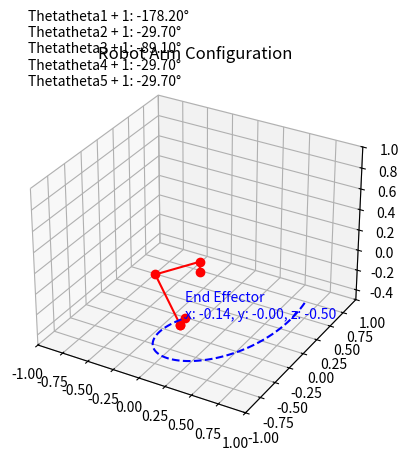

Here is the Python script that generated this plot:
import numpy as np
import matplotlib.pyplot as plt
from matplotlib.animation import FuncAnimation, PillowWriter
from mpl_toolkits.mplot3d import Axes3D
from sympy import symbols, cos, sin, pi, Matrix, N

# Define symbolic variables
theta1, theta2, theta3, theta4, theta5 = symbols("theta1 theta2 theta3 theta4 theta5")

# DH Parameters
d1, a1, alpha1 = 0.1, 0, pi / 2
d2, a2, alpha2 = 0, 0.5, 0
d3, a3, alpha3 = 0, 0.5, 0
d4, a4, alpha4 = 0, 0, pi / 2
d5, a5, alpha5 = 0.1, 0, 0


# Define the transformation matrix using DH parameters
def DH_matrix(theta, d, a, alpha):
    return Matrix(
        [
            [
                cos(theta),
                -sin(theta) * cos(alpha),
                sin(theta) * sin(alpha),
                a * cos(theta),
            ],
            [
                sin(theta),
                cos(theta) * cos(alpha),
                -cos(theta) * sin(alpha),
                a * sin(theta),
            ],
            [0, sin(alpha), cos(alpha), d],
            [0, 0, 0, 1],
        ]
    )


# Target angles for animation
target_angles = {
    theta1: -pi,
    theta2: -pi / 6,
    theta3: -pi / 2,
    theta4: -pi / 6,
    theta5: -pi / 6,
}

# Prepare the figure and axis
fig = plt.figure()
ax = fig.add_subplot(111, projection="3d")
ax.set_xlim([-1, 1])
ax.set_ylim([-1, 1])
ax.set_zlim([-0.5, 1])

# Store end effector positions
ee_positions = []


# Animation update function
def update(frame):
    ax.cla()
    ax.set_xlim([-1, 1])
    ax.set_ylim([-1, 1])
    ax.set_zlim([-0.5, 1])

    # Interpolate between 0 and the target angle based on the current frame
    interpolated_angles = {
        theta: float(frame * target / 100) for theta, target in target_angles.items()
    }

    T1 = DH_matrix(interpolated_angles[theta1], d1, a1, alpha1)
    T2 = DH_matrix(interpolated_angles[theta2], d2, a2, alpha2)
    T3 = DH_matrix(interpolated_angles[theta3], d3, a3, alpha3)
    T4 = DH_matrix(interpolated_angles[theta4], d4, a4, alpha4)
    T5 = DH_matrix(interpolated_angles[theta5], d5, a5, alpha5)

    # Cumulative transformations
    T01 = T1
    T02 = T01 * T2
    T03 = T02 * T3
    T04 = T03 * T4
    T05 = T04 * T5

    # Extract positions
    positions = [
        Matrix([0, 0, 0, 1]),
        T01[:3, 3],
        T02[:3, 3],
        T03[:3, 3],
        T04[:3, 3],
        T05[:3, 3],
    ]
    positions = [N(p) for p in positions]

    x_vals = [p[0] for p in positions]
    y_vals = [p[1] for p in positions]
    z_vals = [p[2] for p in positions]

    # Plot the robot arm
    ax.plot(x_vals, y_vals, z_vals, "ro-")

    # Store and plot the end effector trace
    ee_positions.append(positions[-1])
    ee_trace_x = [p[0] for p in ee_positions]
    ee_trace_y = [p[1] for p in ee_positions]
    ee_trace_z = [p[2] for p in ee_positions]
    ax.plot(ee_trace_x, ee_trace_y, ee_trace_z, "b--")

    end_effector = positions[-1]
    ax.text(
        x_vals[-1],
        y_vals[-1],
        z_vals[-1],
        f"End Effector\nx: {end_effector[0]:.2f}, y: {end_effector[1]:.2f}, z: {end_effector[2]:.2f}",
        color="blue",
    )
    angle_texts = "\n".join(
        [
            f"Theta{idx + 1}: {np.degrees(val):.2f}°"
            for idx, val in interpolated_angles.items()
        ]
    )
    ax.text2D(0.05, 0.95, angle_texts, transform=ax.transAxes, color="black")
    ax.set_title("Robot Arm Configuration")


# Create animation
ani = FuncAnimation(fig, update, frames=100, repeat=False)

# Save the animation
ani.save("robot_arm_animation.gif", writer=PillowWriter(fps=10))

plt.show()
